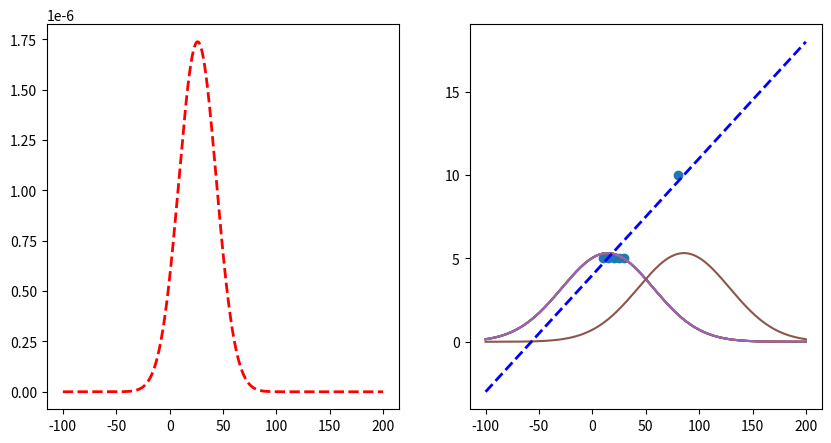

This figure's Python source:
import matplotlib.pyplot as plt
import numpy as np

# create two subplots
fig, (ax1, ax2) = plt.subplots(1, 2, figsize=(10, 5))

datapoints = [(10, 5), (15, 5), (20, 5), (25, 5), (30, 5), (80, 10)]
parameters = [0.07, 4]
y1 = None
x = np.arange(-100, 200, 0.1)


# function to transform x to y using parameters
def f(x, parameters):
    return parameters[0] * x + parameters[1]


for i, (x_, y_) in enumerate(datapoints):
    print("Predicted: ", f(x_, parameters), "Actual: ", y_)
    y = 1 / (3 * np.sqrt(2 * np.pi)) * np.exp(-((y_ - f(x, parameters)) ** 2) / (2 * 3**2))
    if y1 is None:
        y1 = y
    else:
        y1 *= y
    # if i == 2:
    ax2.plot(x, y * 40)

# plot
# get product of all gaussians

# plot line with parameters
ax2.plot(x, f(x, parameters), "b--", linewidth=2)

ax1.plot(x, y1, "r--", linewidth=2)

# plot scatterplot of datapoints in ax2
ax2.scatter([x[0] for x in datapoints], [x[1] for x in datapoints])

# get x of max y
max_x = x[np.argmax(y1)]
print("Max x: ", max_x)
print("Mean of datapoints: ", np.mean([x[0] for x in datapoints]))


plt.show()
